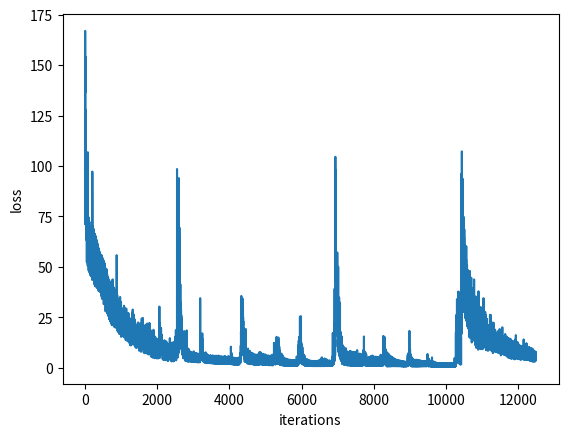

This figure's Python source:
import numpy as np
import matplotlib.pyplot as plt

text = "Als rekurrente bzw. rückgekoppelte neuronale Netze bezeichnet man neuronale Netze, die sich im Gegensatz zu den Feedforward-Netzen durch Verbindungen von Neuronen einer Schicht zu Neuronen derselben oder einer vorangegangenen Schicht auszeichnen. Im Gehirn ist dies die bevorzugte Verschaltungsweise neuronaler Netze, insbesondere im Neocortex. In künstlichen neuronalen Netzen werden rekurrente Verschaltung von Modellneuronen benutzt, um zeitlich codierte Informationen in den Daten zu entdecken"

text_length = len(text)
chars = list(set(text))
char_length = len(chars)

# dictionaries which we will use in the future for transformations
char_to_int = dict((c, i) for i, c in enumerate(chars))
int_to_char = dict((i, c) for i, c in enumerate(chars))

# transform the text string to a list of integers
X = np.array([char_to_int[char] for char in text])

print('text:\n', text, '\n')
print('length of text:\n', text_length, '\namount of characters:\n', char_length)
print('alphabet:\n', chars,'\n')
print('first 10 datas:\n', X[0:10])

def forward_pass(X, Y, h):
    '''
    This is the forward path of our recurrent neural network. It gets the data, labels and the current hidden state
    and returns the new hidden date, a probability distribution of the data and the softmax loss
    Args:
        X: data as list of integers
        Y: labels as list of integers
        h: current hidden state as list

    Returns:
        (h, p, loss) - new hidden state as list, probability distribution as list, loss as number

    '''
    # initializes the variables which will be returned later
    h, p, loss = [h[-1]], [], 0    
    for t in range(len(Y)):
        # transforming the a datap qoint at a time step to a one hot encoded vector
        xt = np.zeros((char_length, 1))
        xt[X[t]] = 1
        # calculating forward pass based on the formular 
        z = np.tanh(np.dot(Wxh, xt) + np.dot(Whh, h[t]))
        h.append(z)
        y = np.dot(Why, h[t + 1])
        p.append(np.exp(y) / np.sum(np.exp(y)))
        loss += -np.sum(np.log(p[t][Y[t], 0]))
    return h[1:], p, loss

def backward_pass(X, Y, h, p):
    '''
    Calculates the gradient of our recurrent neutral network.

    Args:
        X: data as list of integers
        Y: labels as list of integers
        h: current hidden state as list
        p: probability distribution which was calculated at the forward path

    Returns:
        (dWhh, dWxh, dWhy) - (gradient of Whh, gradient of Wxh, gradient of Why)
    '''

    # initializes the gradients with zeros
    dWhh, dWxh, dWhy = np.zeros_like(Whh), np.zeros_like(Wxh), np.zeros_like(Why)
    # initializing our gradient dhprevious which is dh_t/dh_{t-1}
    dhprevious = np.zeros_like(h[0])
    for t in reversed(range(len(Y))):
        # transforming the a datapoint at a time step to a one hot encoded vector
        xt = np.zeros((char_length, 1))
        xt[X[t]] = 1
        # gradient of Why
        dy = np.copy(p[t])
        dy[Y[t]] -= 1
        dWhy += np.dot(dy, h[t].T)
        # gradient of Wxh and Whh
        dh = np.dot(Why.T, dy) + dhprevious  # backprop into h
        dz = (1 - h[t] ** 2) * dh  # backprop through tanh nonlinearity
        dWxh += np.dot(dz, xt.T)
        dWhh += np.dot(dz, h[t - 1].T)
        dhprevious = np.dot(Whh.T, dz)

    # gradient clip to mitigate exploding gradients
    for dparam in [dWxh, dWhh, dWhy]:
        np.clip(dparam, -5, 5, out=dparam)
    return dWhh, dWxh, dWhy

def sample(start_char, h, n):
    '''
    This functions returns a sentence of length n based on the starting character, the latest hidden state.
    
    Args:
        start_char: the character which we start with as integer
        h: latest hidden state
        n: length of sentence as integer

    Returns:
        A sample sentence as String
    '''

    # transforming the a starting character to a one hot encoded vector
    x = np.zeros((char_length, 1))
    x[start_char] = 1
    # initializing output
    text = ''
    for t in range(n):
        # predicting which character will be next
        h = np.tanh(np.dot(Wxh, x) + np.dot(Whh, h))
        y = np.dot(Why, h)
        p = np.exp(y) / np.sum(np.exp(y))
        # adds the predicted character to our output String
        text += chars[np.argmax(p)]
        # generates a random sample/new character from a given array based on a probability distributipn p
        random_index = np.random.choice(range(char_length), p=p.ravel())
        # transforming the generated character to a one hot encoded vector
        x = np.zeros((char_length, 1))
        x[random_index] = 1
    return text

# how many characters it will look at, at each step
seq_size = 20

# size of the hidden layer 
hidden_size = 100

# learning rate for the gradient descent algorithm
learning_rate = 1e-1

# how many times the model sees the whole data
epochs = 500

print('sequence size', seq_size, '\nhidden size:', hidden_size, '\nlearning rate:', learning_rate, '\n epochs:', epochs)

# initializing weights
Wxh = np.random.randn(hidden_size, char_length) * 0.01
Whh = np.random.randn(hidden_size, hidden_size) * 0.01
Why = np.random.randn(char_length, hidden_size) * 0.01

# initializing hidden state, loss history, squared gradient and loss
grad_squared_xh, grad_squared_hh, grad_squared_hy = np.zeros_like(Wxh), np.zeros_like(Whh), np.zeros_like(Why)
loss_history = []
h = [np.zeros((hidden_size, 1))]
loss = 0

for epoch in range(epochs):
    h = [np.zeros((hidden_size, 1))]

    for steps in range(0, text_length, seq_size):
        # splits the data to the right sequence size
        inputs = X[steps:steps+seq_size]
        targets = X[steps+1:steps+1+seq_size]
        # calculate the new hidden state, probability distribution and loss
        h, p, loss = forward_pass(inputs, targets, h)
        loss_history.append(loss)
        # get the gradients
        dWhh, dWxh, dWhy = backward_pass(inputs, targets, h, p)

        # perform parameter update with Adagrad
        for param, dparam, mem in zip([Wxh, Whh, Why],
                                      [dWxh, dWhh, dWhy],
                                      [grad_squared_xh, grad_squared_hh, grad_squared_hy]):
                mem += dparam * dparam
                param += -learning_rate * dparam / \
                    np.sqrt(mem + 1e-8)  # adagrad update

    if epoch % 10 == 0:
        print('sample at epoch:', epoch, 'with loss of:', loss)
        print(sample(inputs[0], h[-1:][0], 200), '\n')

plt.plot(loss_history)
plt.ylabel('loss')
plt.xlabel('iterations')